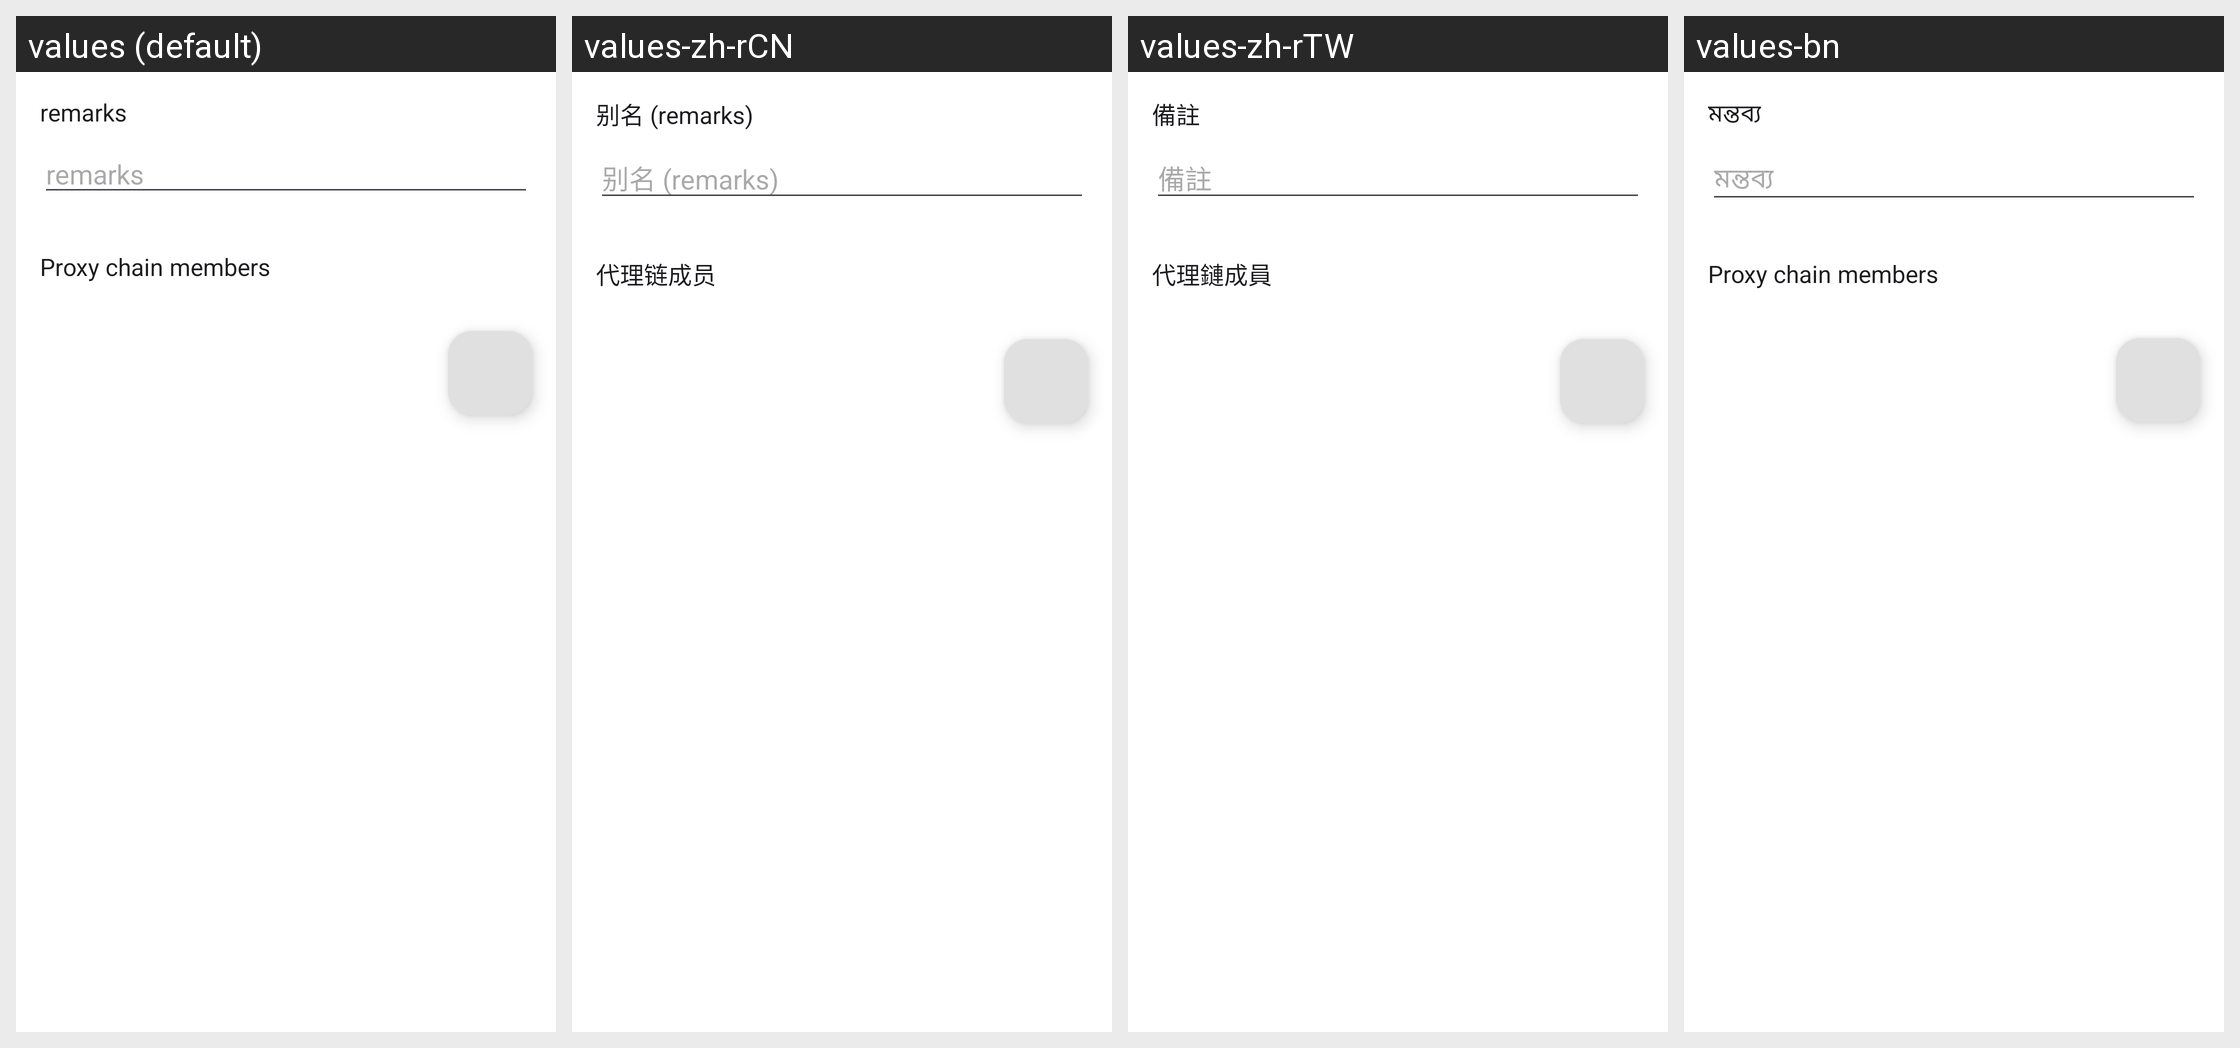

Here is an Android app screen in its default locale and in the app's own translations. Write out the translated-string differences for the strings that appear on this screen.
Android screen res/layout/activity_server_proxy_chain.xml rendered under 4 locales, left to right: values (default), values-zh-rCN, values-zh-rTW, values-bn. Device: Nexus 5 (rendered at 1080×1920; each locale shown at half size, 540×960, under a caption strip naming it); theme AppThemeDayNight.NoActionBar.
Other locales in the repository, not shown: values-ar, values-bqi-rIR, values-fa, values-ru, values-vi.
Strings drawn on this screen, with the default value and each locale's value (text and hints the layout hard-codes, and strings that could not be matched under every locale, appear in the picture but are not listed):

server_lab_remarks
  values: remarks
  values-zh-rCN: 别名 (remarks)
  values-zh-rTW: 備註
  values-bn: মন্তব্য

server_proxy_chain_members
  values: Proxy chain members
  values-zh-rCN: 代理链成员
  values-zh-rTW: 代理鏈成員
  values-bn: Proxy chain members
